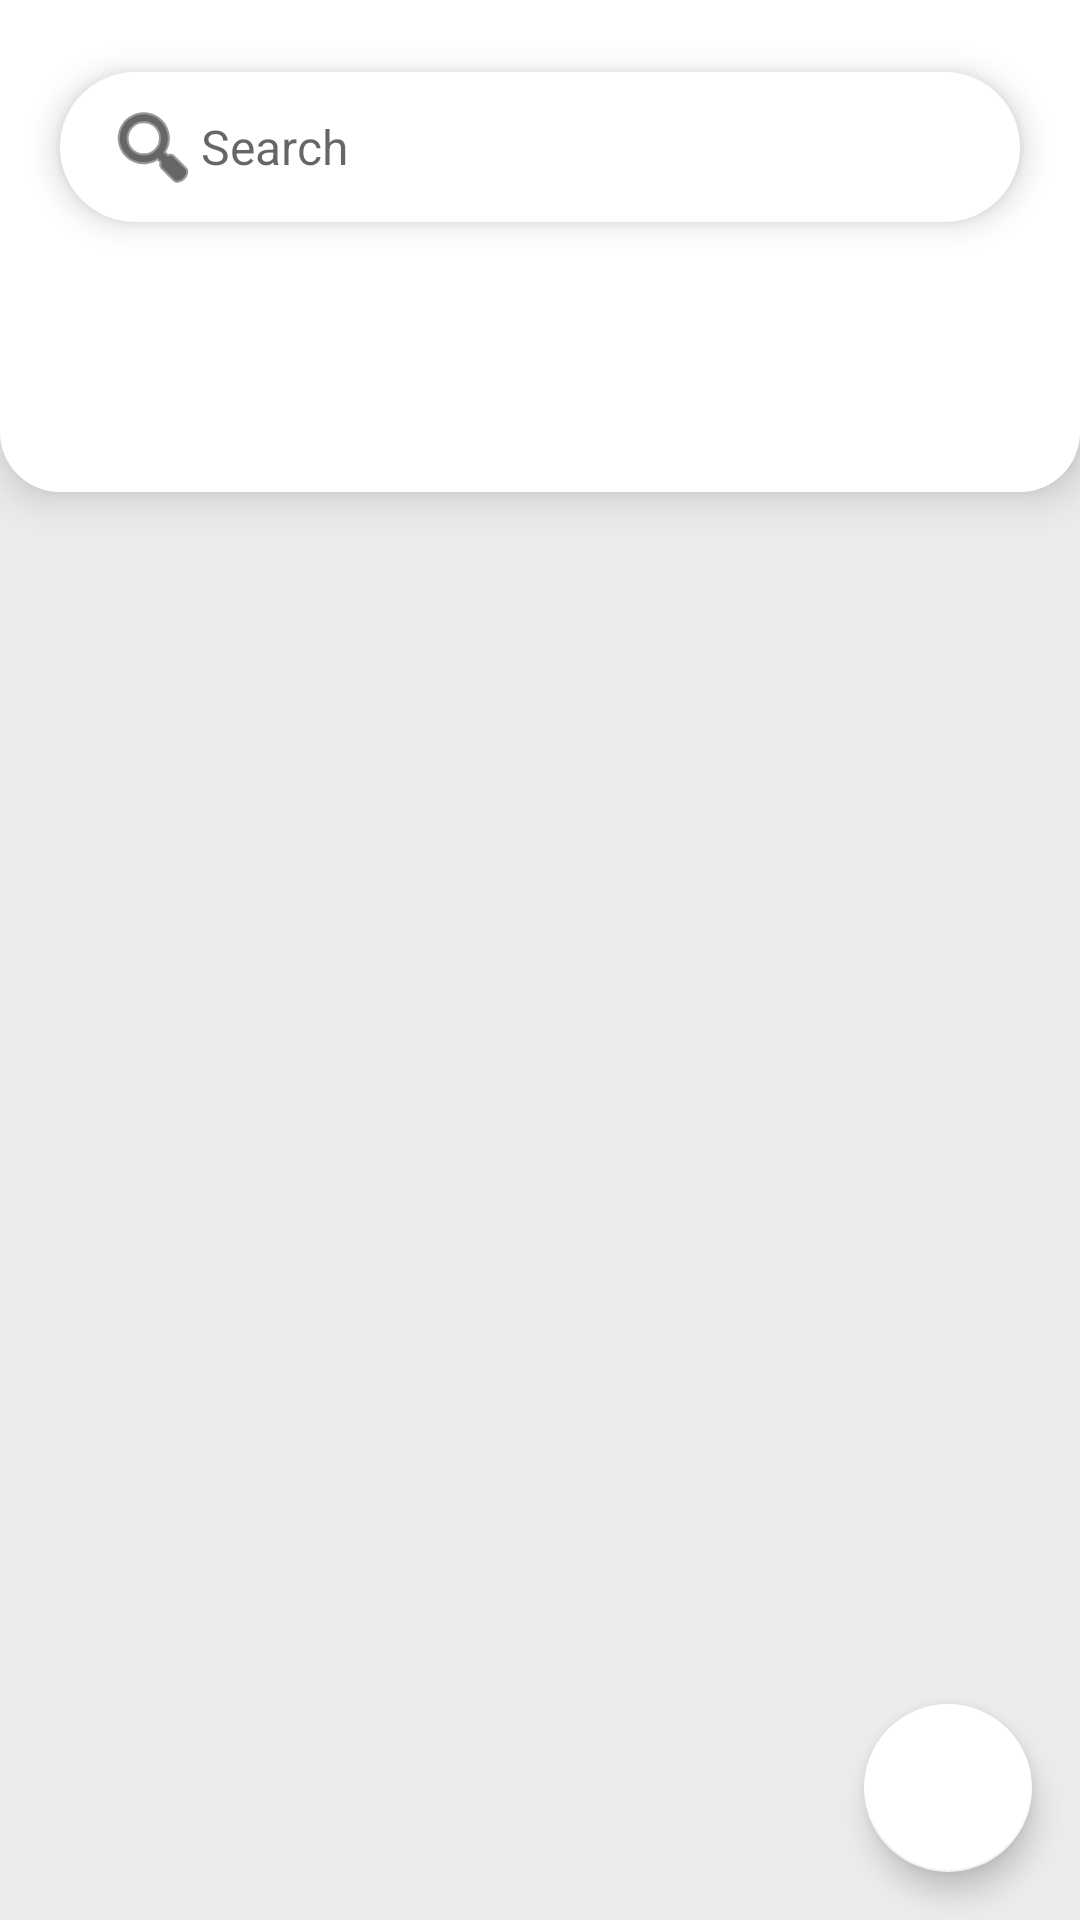

Android layout source for this screen:
<!-- AndroidManifest.xml: application theme Theme.WildEvents -->
<!-- res/layout/fragment_discover.xml -->
<?xml version="1.0" encoding="utf-8"?>
<FrameLayout xmlns:android="http://schemas.android.com/apk/res/android"
    xmlns:app="http://schemas.android.com/apk/res-auto"
    xmlns:tools="http://schemas.android.com/tools"
    android:fitsSystemWindows="true"
    android:layout_width="match_parent"
    android:layout_height="match_parent"
    android:background="@android:color/white"
    tools:context=".DiscoverFragment">
    
    <RelativeLayout
        android:layout_width="match_parent"
        android:layout_height="match_parent"
        android:background="#ECECEC">

        
        <LinearLayout
            android:id="@+id/top_section"
            android:layout_width="match_parent"
            android:layout_height="wrap_content"
            android:orientation="vertical"
            android:background="@drawable/top_section_bg"
            android:elevation="8dp"
            android:paddingTop="14dp">

            
            <EditText
                android:id="@+id/search_bar"
                android:layout_width="match_parent"
                android:layout_height="50dp"
                android:hint="Search"
                android:paddingStart="15dp"
                android:textSize="16sp"
                android:layout_margin="10dp"
                android:background="@drawable/disc_rounded"
                android:drawableStart="@android:drawable/ic_menu_search"
                android:drawableTint="@color/black"
                android:elevation="6dp"/>

            
            <HorizontalScrollView
                android:layout_width="match_parent"
                android:layout_height="wrap_content"
                android:layout_marginBottom="10dp"
                android:layout_marginHorizontal="10dp"
                android:layout_marginTop="5dp"
                android:scrollbars="none">

                <LinearLayout
                    android:layout_width="wrap_content"
                    android:layout_height="wrap_content"
                    android:orientation="horizontal"
                    android:gravity="center"
                    android:padding="5dp">

                    <androidx.appcompat.widget.AppCompatButton
                        android:id="@+id/button_general"
                        android:layout_width="wrap_content"
                        android:layout_height="45dp"
                        android:text="General"
                        android:tag="General"
                        android:background="@drawable/category_background"
                        android:backgroundTint="#89333b"
                        android:textColor="@color/white"
                        android:layout_marginEnd="10dp" />

                    <androidx.appcompat.widget.AppCompatButton
                        android:id="@+id/button_engr"
                        android:layout_width="wrap_content"
                        android:layout_height="45dp"
                        android:text="ENGR"
                        android:tag="ENGR"
                        android:background="@drawable/category_background"
                        android:backgroundTint="#89333b"
                        android:textColor="@color/white"
                        android:layout_marginEnd="10dp" />

                    <androidx.appcompat.widget.AppCompatButton
                        android:id="@+id/button_arch"
                        android:layout_width="wrap_content"
                        android:layout_height="45dp"
                        android:backgroundTint="#89333b"
                        android:text="ARCH"
                        android:tag="ARCH"
                        android:background="@drawable/category_background"
                        android:textColor="@color/white"
                        android:layout_marginEnd="10dp" />

                    <androidx.appcompat.widget.AppCompatButton
                        android:id="@+id/button_cnahs"
                        android:layout_width="wrap_content"
                        android:layout_height="45dp"
                        android:backgroundTint="#89333b"
                        android:text="CNAHS"
                        android:tag="CNAHS"
                        android:background="@drawable/category_background"
                        android:textColor="@color/white"
                        android:layout_marginEnd="10dp" />

                    <androidx.appcompat.widget.AppCompatButton
                        android:id="@+id/button_ccs"
                        android:layout_width="wrap_content"
                        android:layout_height="45dp"
                        android:backgroundTint="#89333b"
                        android:text="CCS"
                        android:tag="CCS"
                        android:background="@drawable/category_background"
                        android:textColor="@color/white"
                        android:layout_marginEnd="10dp" />

                    <androidx.appcompat.widget.AppCompatButton
                        android:id="@+id/button_crim"
                        android:layout_width="wrap_content"
                        android:layout_height="45dp"
                        android:backgroundTint="#89333b"
                        android:text="CRIM"
                        android:tag="CRIM"
                        android:background="@drawable/category_background"
                        android:textColor="@color/white"
                        android:layout_marginEnd="10dp" />

                    <androidx.appcompat.widget.AppCompatButton
                        android:id="@+id/button_cmba"
                        android:layout_width="wrap_content"
                        android:layout_height="45dp"
                        android:backgroundTint="#89333b"
                        android:text="CMBA"
                        android:tag="CMBA"
                        android:background="@drawable/category_background"
                        android:textColor="@color/white"
                        android:layout_marginEnd="10dp" />

                    <androidx.appcompat.widget.AppCompatButton
                        android:id="@+id/button_case"
                        android:layout_width="wrap_content"
                        android:layout_height="45dp"
                        android:backgroundTint="#89333b"
                        android:text="CASE"
                        android:tag="CASE"
                        android:background="@drawable/category_background"
                        android:textColor="@color/white"
                        android:layout_marginEnd="10dp" />

                </LinearLayout>
            </HorizontalScrollView>

        </LinearLayout>

        <RelativeLayout
            android:layout_width="match_parent"
            android:layout_height="match_parent"
            android:layout_below="@id/top_section">

            <androidx.recyclerview.widget.RecyclerView
                android:id="@+id/events_recycler_view"
                android:layout_width="match_parent"
                android:layout_height="match_parent"
                android:paddingTop="24dp"
                android:paddingStart="24dp"
                android:paddingEnd="24dp"
                android:clipToPadding="false"
                android:scrollbars="vertical"
                android:scrollbarStyle="outsideOverlay"/>
        </RelativeLayout>


    </RelativeLayout>

    
    <com.google.android.material.floatingactionbutton.FloatingActionButton
        android:id="@+id/fab_add_event"
        android:layout_width="wrap_content"
        android:layout_height="wrap_content"
        android:layout_gravity="bottom|end"
        android:layout_margin="16dp"
        android:contentDescription="Add Event"
        android:visibility="visible"
        android:src="@drawable/ic_add"
        android:tint="@android:color/white"
        app:backgroundTint="@color/white"/>
</FrameLayout>
<!-- resources referenced by this layout -->
<resources>
  <color name="black">#000000</color>
  <color name="white">#FFFFFF</color>
  <!-- drawable disc_rounded (drawable) -->
  <?xml version="1.0" encoding="utf-8"?>
  <layer-list xmlns:android="http://schemas.android.com/apk/res/android">
  
  
      <item>
          <shape android:shape="rectangle">
              <solid android:color="#FFFFFF"/>
              <corners android:radius="30dp"/>
          </shape>
      </item>
  
  </layer-list>
  <!-- drawable top_section_bg (drawable) -->
  <?xml version="1.0" encoding="utf-8"?>
  <shape xmlns:android="http://schemas.android.com/apk/res/android"
      android:shape="rectangle">
      <solid android:color="#FFFFFF"/>
      <corners android:bottomLeftRadius="20dp" android:bottomRightRadius="20dp"/>
      <padding android:left="10dp" android:top="10dp" android:right="10dp" android:bottom="10dp"/>
  </shape>
  <style name="Theme.WildEvents" parent="Theme.MaterialComponents.Light.NoActionBar">
          <item name="colorPrimary">@color/primary</item>
          <item name="colorPrimaryVariant">@color/primaryVariant</item>
          <item name="colorOnPrimary">@color/onPrimary</item>
          <item name="colorSecondary">@color/primary</item>
  
      </style>
  <color name="primary">#89333b</color>
  <color name="primaryVariant">#DDA768</color>
  <color name="onPrimary">#FFFFFF</color>
</resources>
